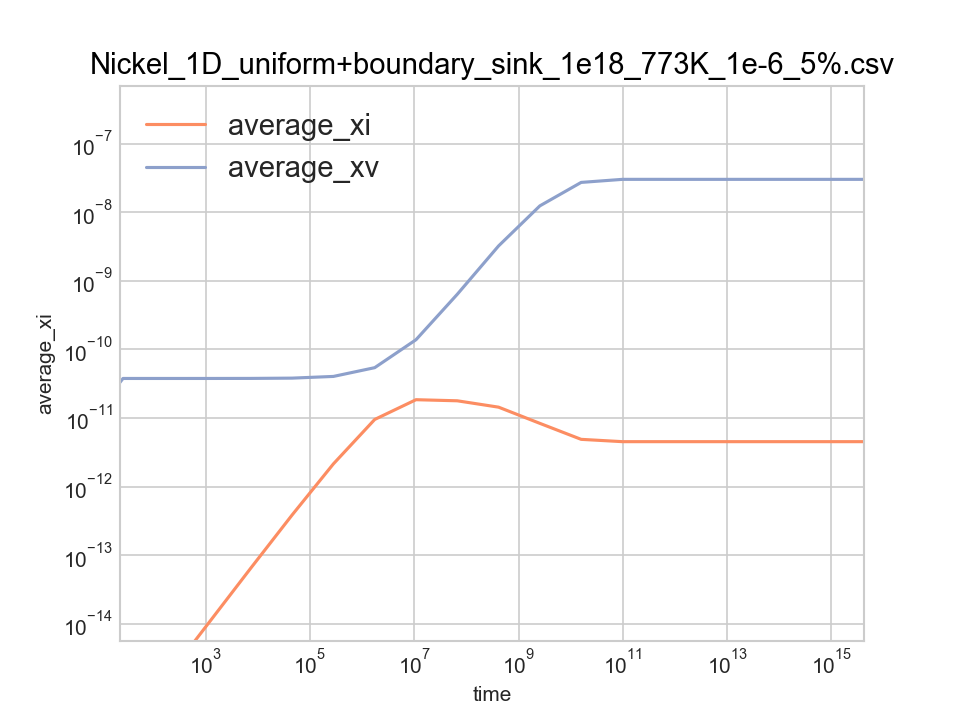

The data file committed next to this chart (first rows):
time, average_xi, average_xv, left_jix, left_jvx, right_jix, right_jvx, total_ci, total_cv, xDi, xDv
0, 0, 0, 0, 0, 0, 0, 0, 0, 0, 0
25.96, 2.604616013766e-16, 3.7629766729145e-11, -4.6679950148694e-17, -7.2670728606112e-17, 4.6679949785847e-17, 7.2670742556106e-17, 1.302308006883e-12, 1.8814883364572e-07, 1, 0.000181
186.7, 1.706296527003e-15, 3.7631285195674e-11, -1.3188044662634e-16, -7.1708532165751e-17, 1.3188044658061e-16, 7.1708546826181e-17, 8.531482635015e-12, 1.8815642597837e-07, 1, 0.000181
1182, 1.0596170498965e-14, 3.7640697141542e-11, -3.4700391459252e-16, -7.2676552234268e-17, 3.4700391458933e-16, 7.2676566987143e-17, 5.2980852494827e-11, 1.8820348570771e-07, 1, 0.000181
7344, 6.468200276556e-14, 3.7698989808434e-11, -8.7296900580925e-16, -6.2185486308057e-17, 8.729690058092e-16, 6.2185483254517e-17, 3.234100138278e-10, 1.8849494904217e-07, 1, 0.000181
45497, 3.8480906857822e-13, 3.8060174733805e-11, -2.1757655944963e-15, -5.0811193588782e-17, 2.1757655944967e-15, 5.0810678363005e-17, 1.9240453428911e-09, 1.9030087366902e-07, 1, 0.000181
281733, 2.1393536803168e-12, 4.0294747690876e-11, -5.4166457610929e-15, -8.3228262587978e-17, 5.4166457618044e-15, 8.3227787985095e-17, 1.0696768401584e-08, 2.0147373845438e-07, 1, 0.000181
1744440, 9.5013712776906e-12, 5.4072290400025e-11, -1.3385733212433e-14, -1.9177121959388e-16, 1.3385733159422e-14, 1.9177117271731e-16, 4.7506856388453e-08, 2.7036145200012e-07, 1, 0.000181
10801137, 1.8444146419971e-11, 1.3818974077665e-10, -2.2208945258815e-14, -4.7304291489521e-16, 2.2208945039241e-14, 4.7304291164884e-16, 9.2220732099856e-08, 6.9094870388324e-07, 1, 0.000181
66877821, 1.7779397044795e-11, 6.3588251737292e-10, -2.1541870144614e-14, -1.1752487469116e-15, 2.1541869949278e-14, 1.1752487467247e-15, 8.8896985223973e-08, 3.1794125868646e-06, 1, 0.000181
414089868, 1.4356103679699e-11, 3.2233820137958e-09, -1.8120233109938e-14, -2.8615321643332e-15, 1.8120233008168e-14, 2.8615321648541e-15, 7.1780518398494e-08, 1.6116910068979e-05, 1, 0.000181
2563935341, 8.3338907818031e-12, 1.2373629475964e-08, -1.2199043608223e-14, -6.0471948985575e-15, 1.2199043595225e-14, 6.0471949126905e-15, 4.1669453909016e-08, 6.1868147379818e-05, 1, 0.000181
15875211864, 4.8723555533715e-12, 2.7192884391665e-08, -8.9242637209927e-15, -9.1651181499585e-15, 8.9242637209461e-15, 9.1651181499286e-15, 2.4361777766858e-08, 0.000136, 1, 0.000181
98295127537, 4.5073582684958e-12, 3.0137103684723e-08, -8.5740964797532e-15, -9.7030078802671e-15, 8.5740964796828e-15, 9.7030078803754e-15, 2.2536791342479e-08, 0.0001507, 1, 0.000181
608617521341, 4.5075355722618e-12, 3.0135550100312e-08, -8.5742676487041e-15, -9.7027260812008e-15, 8.574267648722e-15, 9.7027260811761e-15, 2.2537677861309e-08, 0.0001507, 1, 0.000181
3768399274225, 4.5075355513406e-12, 3.0135550258895e-08, -8.5742676311212e-15, -9.7027261033003e-15, 8.5742676311305e-15, 9.7027261032861e-15, 2.2537677756703e-08, 0.0001507, 1, 0.000181
23332935040392, 4.5075355495368e-12, 3.0135550273605e-08, -8.5742676295645e-15, -9.7027261053214e-15, 8.5742676295649e-15, 9.7027261053215e-15, 2.2537677747684e-08, 0.0001507, 1, 0.000181
1.4447138373111e+14, 4.5075355495334e-12, 3.0135550273622e-08, -8.5742676295611e-15, -9.7027261053262e-15, 8.5742676295619e-15, 9.7027261053264e-15, 2.2537677747667e-08, 0.0001507, 1, 0.000181
8.1766708833477e+14, 4.5075355495312e-12, 3.013555027362e-08, -8.5742676295596e-15, -9.702726105327e-15, 8.574267629561e-15, 9.7027261053271e-15, 2.2537677747656e-08, 0.0001507, 1, 0.000181
1.8176670883348e+15, 4.5075355495294e-12, 3.0135550273616e-08, -8.5742676295586e-15, -9.702726105327e-15, 8.5742676295604e-15, 9.7027261053271e-15, 2.2537677747647e-08, 0.0001507, 1, 0.000181
2.8176670883348e+15, 4.5075355495277e-12, 3.0135550273612e-08, -8.5742676295576e-15, -9.7027261053271e-15, 8.5742676295599e-15, 9.7027261053271e-15, 2.2537677747638e-08, 0.0001507, 1, 0.000181
3.8176670883348e+15, 4.507535549526e-12, 3.0135550273608e-08, -8.5742676295567e-15, -9.7027261053272e-15, 8.5742676295594e-15, 9.7027261053271e-15, 2.253767774763e-08, 0.0001507, 1, 0.000181
4.8176670883348e+15, 4.5075355495244e-12, 3.0135550273605e-08, -8.5742676295558e-15, -9.7027261053273e-15, 8.5742676295588e-15, 9.7027261053271e-15, 2.2537677747622e-08, 0.0001507, 1, 0.000181
